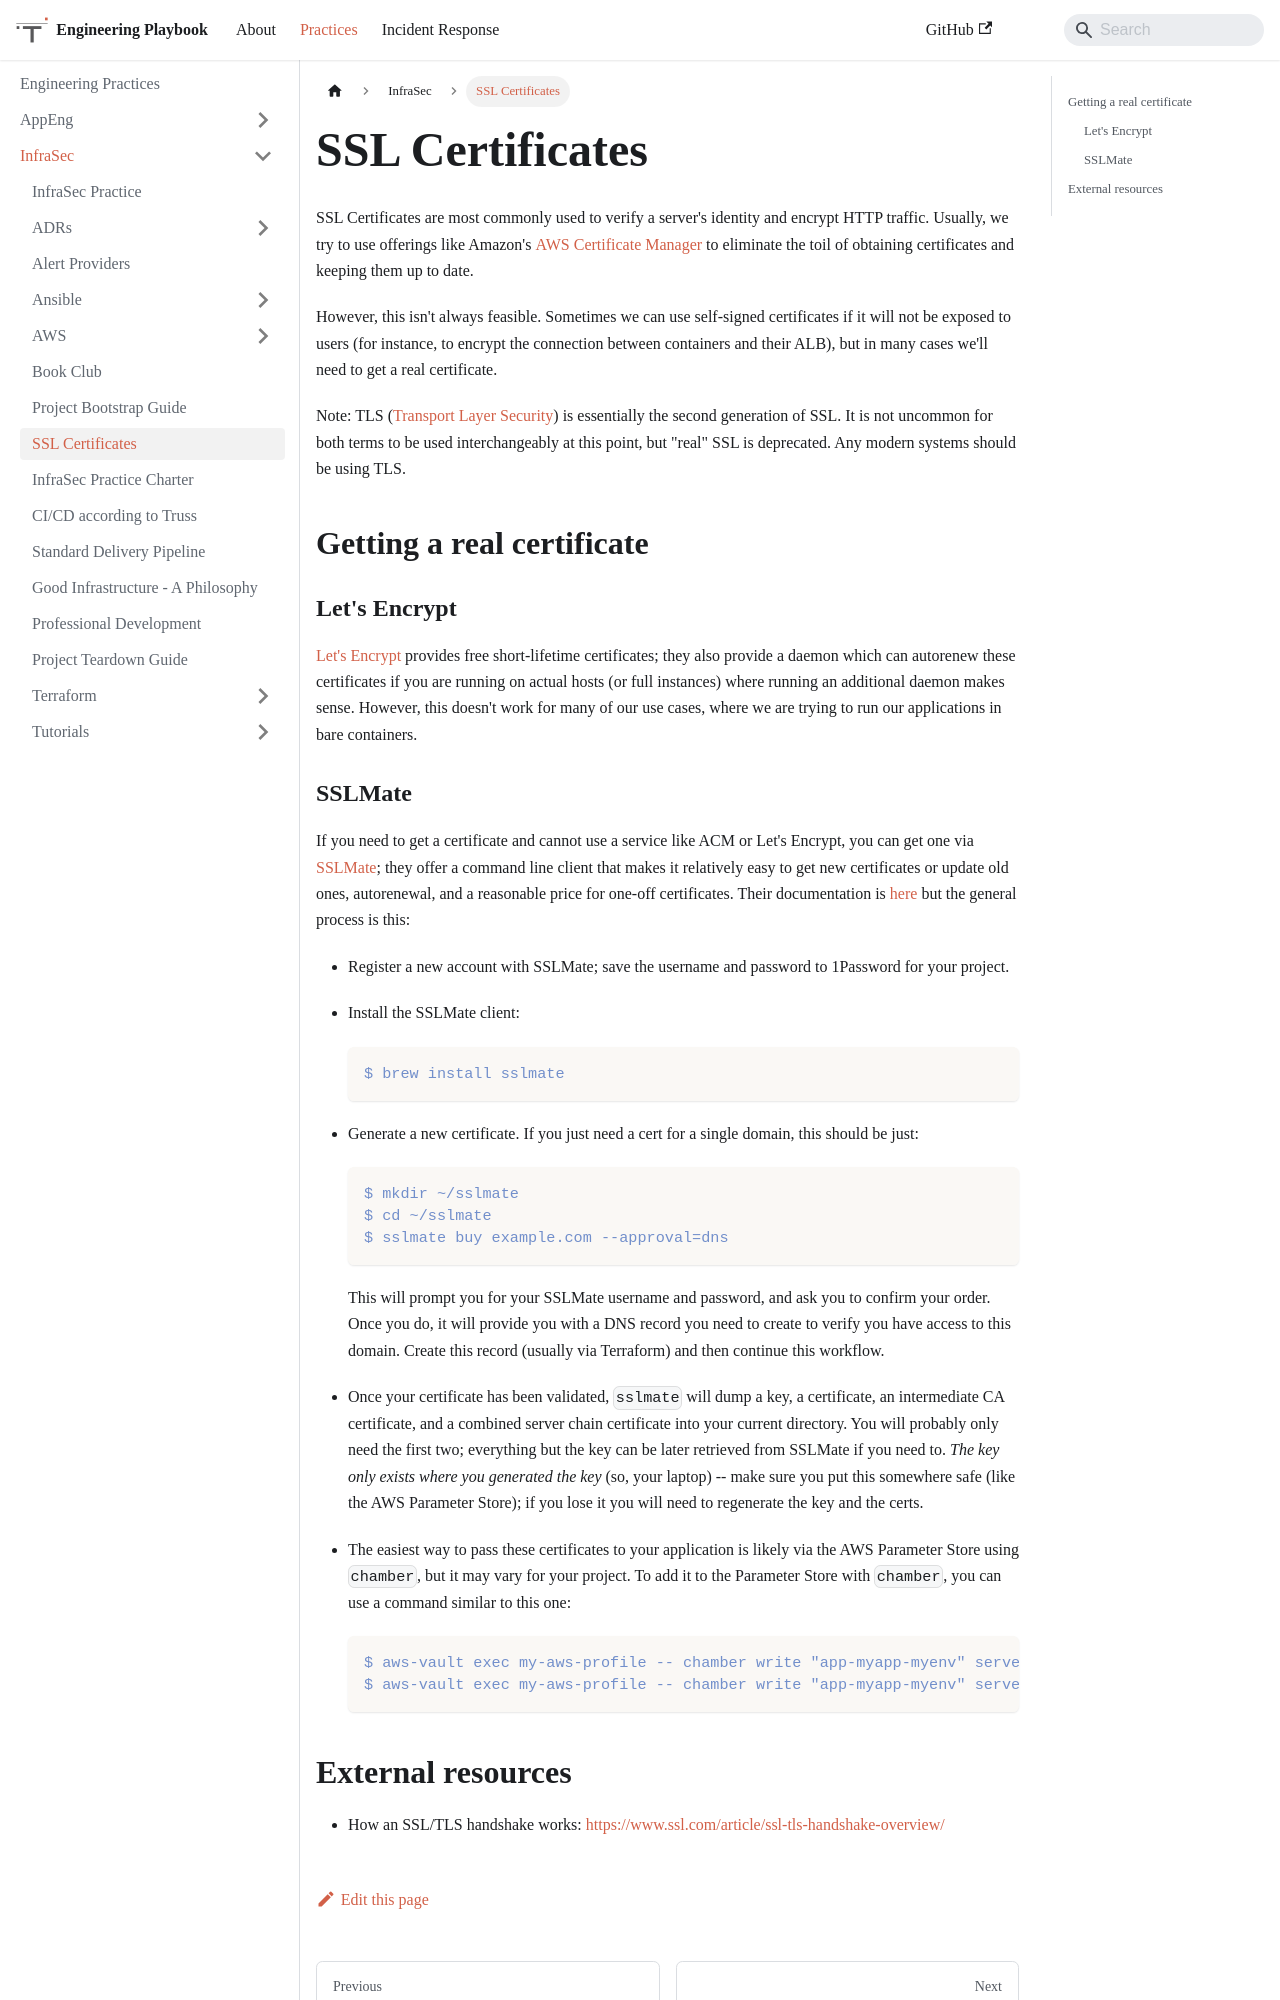

repository: trussworks/Engineering-Playbook · page: docs/infrasec/certs.html · generator: docusaurus

# SSL Certificates

SSL Certificates are most commonly used to verify a server's identity and
encrypt HTTP traffic. Usually, we try to use offerings like Amazon's
[AWS Certificate Manager](https://aws.amazon.com/certificate-manager/) to
eliminate the toil of obtaining certificates and keeping them up to date.

However, this isn't always feasible. Sometimes we can use self-signed
certificates if it will not be exposed to users (for instance, to encrypt
the connection between containers and their ALB), but in many cases we'll
need to get a real certificate.

Note: TLS ([Transport Layer Security](https://en.wikipedia.org/wiki/Transport_Layer_Security))
is essentially the second generation of SSL. It is not uncommon for both
terms to be used interchangeably at this point, but "real" SSL is
deprecated. Any modern systems should be using TLS.

## Getting a real certificate

### Let's Encrypt

[Let's Encrypt](https://letsencrypt.org/) provides free short-lifetime
certificates; they also provide a daemon which can autorenew these
certificates if you are running on actual hosts (or full instances) where
running an additional daemon makes sense. However, this doesn't work
for many of our use cases, where we are trying to run our applications in
bare containers.
